pico-8 play session: mixed d-pad (fixed 12-tick cycle), after a click and taps of 🅾, ❎, 🅾+❎, 🅾 in the second before t = 0

[t = 1 s] mixed d-pad (1.2s cycle ×~1): → ← ↑ ↓ + 🅾/❎ taps, ~1s
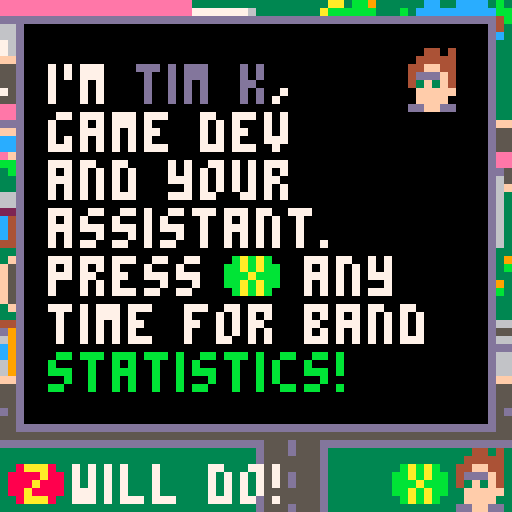
[t = 2 s] mixed d-pad (1.2s cycle ×~1): → ← ↑ ↓ + 🅾/❎ taps, ~2s
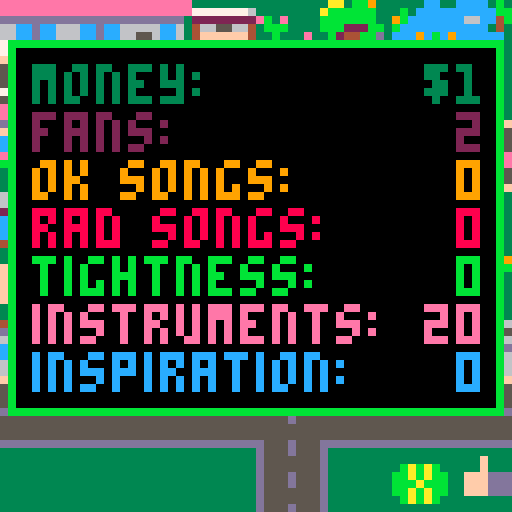
[t = 6 s] mixed d-pad (1.2s cycle ×~5): → ← ↑ ↓ + 🅾/❎ taps, ~6s
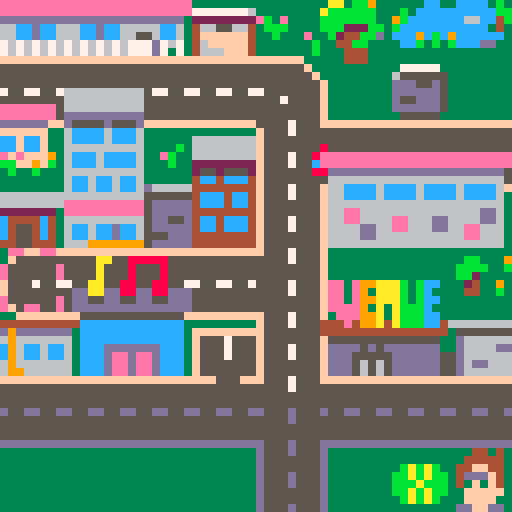
[t = 8 s] mixed d-pad (1.2s cycle ×~6): → ← ↑ ↓ + 🅾/❎ taps, ~8s
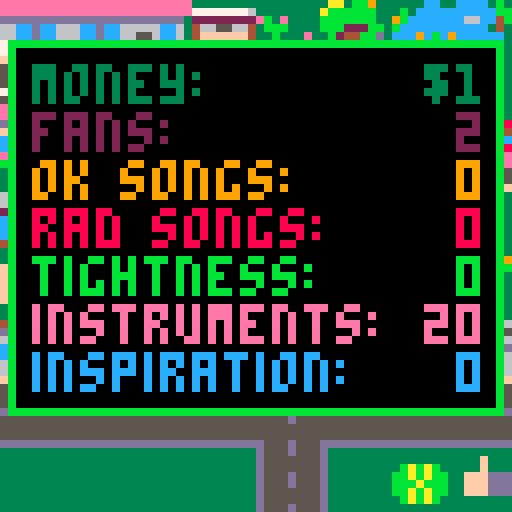

pico-8 cartridge
version 16
__lua__
--signed by '89
--made with ♥ by tim knauf
a={loaded={},_c={}}
a._c["utils"]=function()
function b(c)
local d, e = flr(c), ceil(c)
if (c-d<e-c) return d
return e
end
function f(g, c, h, i)
j = (#g * 4) - 1
print(g, c - j, h, i)
end
function k(g,l,m)
local n, o, p, q, c, h = 1, 1, 6, 0, 0, 0
local function r()
local s, t = {}, ""
local u, v
s.done = false
s.feed = function(w)
if w == ">" then
v = v or tonum(t)
u(v)
s.done = true
elseif w == "#" then
v = l[n]
n += 1
elseif w == "n" then
u = function()
h += p
c = q
end
elseif w == "x" then
u = function(v) c,q = v,v end
elseif w == "y" then
u = function(v) h = v end
elseif w == "h" then
u = function(v) p = v end
elseif w == "c" then
u = function(v) color(v) end
elseif w == "s" then
u = function(v) spr(v,c,h) end
elseif tonum(w) then
t = t..w
end
end
return s
end
local x, y
y = function(w)
if x then
x.feed(w)
if (x.done) x = nil
elseif w == "@" then
local z = m[o]
o += 1
for ba=1,#z do
local bb = sub(z, ba, ba)
y(bb)
end
elseif w == "<" then
x = r()
elseif w == " " then
c += 3
elseif w == "i" then
line(c, h, c, h+4)
c += 2
elseif w == "-" then
line(c, h+2, c+1, h+2)
c += 3
elseif w == ":" or w == "." or w == "!" then
print(w, c - 1, h)
c += 2
elseif w == "(" or w == "," then
print(w, c, h)
c += 3
elseif w == ")" then
print(w, c-1, h)
c += 2
elseif w == "'" then
line(c, h, c, h+1)
c += 2
else
print(w, c, h)
c += 4
end
end
for ba=1,#g do
local bb = sub(g, ba, ba)
y(bb)
end
end
function bc(d,e)
local bd = e - d
return rnd(bd) + d
end
function be(h,bf)
rect(2,h,61,bf+h,8)
rectfill(3,h+1,60,bf+h-1,0)
end
function bg(bh, bi)
rect(2,2,61,53,bh)
rectfill(3,3,60,52,bi)
end
function bj(bk)
return ""..b(bk*100)
end
function bl(bm, c, h, bn)
spr(bm + (bn and 1 or 0), c, h)
end
end
a._c["economy"]=function()
--constants as well as formulas for gameplay tuning
--(many of these now moved to constants file to get token count down)
bo = {
new_guitar = 200,
record = 20,
metronome = 50,
new_drum = 100,
flyer = 5
}
bp = {
new_guitar = 0.5,
new_drum = 0.3
}
function bq(br)
return br * 2
end
function bs(bt)
return ceil(bt * 0.75)
end
function bu(bv)
return -bv * 0.3
end
function bw(bx, by)
local bz = 10
local ca = 1 / bz
bx = min(bx, bz)
by = min(by, bz)
local cb = bx * ca
local cc = -cb * (cb-2)
local ce = by * ca
local cf = -ce * (ce-2)
local cg = (cc * 0.3) + (cf * 0.7)
return min(1, cg)
end
function ch(ci, cj)
return sqrt(ci * cj)
end
function ck(cl,cm)
return cl * (5 + flr(cm * 0.1))
end
function cn(cm)
return flr(cm * 0.1)
end
function co()
return 7 + flr(rnd(5))
end
function cp(bv, cq)
return sqrt(bv * cq)
end
function cr(cs, ct)
local cu = bc(5,10)
return min(cs, flr(cu + (cs * ct)))
end
function cv(cw, cx)
if (cw <= 0.05) return 0.05
local e = min(cw, 1.0)
local d = 0.05
if (cx == 0) d = min(e,0.3)
return bc(d, e)
end
end
a._c["music_player"]=function()
return function()
local cy, cz, da = 0, 0, 16
local function db(dc)
if cy == dc then
return
elseif dc == 0 then
reload(0x3100,0x3100,0x1200)
else
memcpy(0x3100,0x4300,0x0d00)
end
cy = dc
end
local function dd(de, df)
df = df or 0
if (type(de) == "number") de = {index=de}
de.cy = de.cy or df
de.da = de.da or 16
db(de.cy)
da = de.da
cz = 0
music(de.index)
end
return {
writing = function(dg)
dd(dg.writing, 1)
end,
practising = function(dg)
dd(dg.practising)
end,
gigging = function(dg)
dd(dg.gigging)
end,
listening = function(dg)
dd(dg)
end,
victory = function()
dd(34)
end,
success = function()
dd(35)
end,
update = function()
cz += 1
end,
beat = function()
return flr(cz / da)
end,
}
end
end
a._c["app"]=function()
return function()
local dh = {
[0] = di"title",
[2] = di"won",
[1] = di"game",
}
local dj
local dk = {
cy = 99,
update = function()
dj.update()
end,
draw = function()
dj.draw()
end,
}
dk.init = function()
memcpy(0x4300,0x3000,0x0100)
memcpy(0x4400,0x2400,0x0c00)
poke(0x5f2c,3)
cls()
dk.db(0)
end
dk.db = function(dc)
dj = dh[dc](dk)
dk.cy = dc
dj.init()
end
return dk
end
end
a._c["title"]=function()
return function(dl)
local cy, cz
local function db(dc)
if (dc == 0) cz = 80
cy = dc
end
local function dm(s, dn, w)
s -= 1
return w * (s * s * (2.70158 * s + 1.70158) + 1) + dn
end
local function dp(s, dn, w)
if s < 0.3636363636363636 then
return w * (7.5625 * s * s) + dn
elseif s < 0.727272727272727 then
s = s - 0.5454545454545454
return w * (7.5625 * s * s + 0.75) + dn
elseif s < 0.909090909090909 then
s = s - 0.818181818181818
return w * (7.5625 * s * s + 0.9375) + dn
else
s = s - 0.954545454545454
return w * (7.5625 * s * s + 0.984375) + dn
end
end
local function dq()
bl(14,13,2,cz % 240 < 60)
bl(10,56,23,cz % 220 > 176)
k"<x56><y31><s26><c8><x1><y5>get<x22>signed <c5>by<x30><y15>(and save<n><x30><c12>johnny<n><x28>gherkin<n><x38><c5>from<n><x36><c4>military<n><x37>school)<x9><y58><c7>begin<x38>credits<x30><y55><s8>"
spr(4,2,13,3,2)
pset(55,25,12)
local dr = 40
local ds = (cz % 400) / 40
if ds < 1.0 then
dr = dm(ds,40,-12)
elseif ds < 2.0 then
ds -= 1.0
dr = dp(ds,28,12)
end
spr(47,1,dr,1,2)
end
local function dt()
k"<x1><y0><c8>signed by '89<n> <c14>made with <c8>\135<n>  <c6>by <c11>tim knauf<n><y21><c8>thanks testers!<n> <c14>sharon knauf<n>  <c12>peter curry<n>   <c14>craig warne<n>    <c12>jay + zoe<n>     <c14>annie kyles<n><c5><y58>ver 1.1<x40><y55><s8><x48><y58><c7>back"
end
local function du()
bl(10,55,1,cz % 220 > 176)
pset(54,3,12)
k"<x55><y9><s26><<x1><y1><c12>johnny<n>gherkin's <c7>dad<n>will send him<n>to <c4>military<n>school <c7>if he<n>doesn't shape up.<n><c6>he's not cut out<n>for the tough<n>military life.<x9><y58><c7>oh dear"
end
local function dv()
k"<x55><y1><s208><x1><c7>rumour has<n>it that a<n><c2>'fony' music<n>label rep<n><c7>will be in<n>town during 1988,<n><c10>checking out<n>any band <c7>with<n>over <c2>200 fans.<x9><y58><c7>tell me more"
end
local function dw()
bl(14,55,1,cz % 240 < 60)
k"<x1><y1><c8>petra<c7> is<n>getting her<n>school band<n>back together.<n><c12>johnny:<c7> bass.<n><c3>vin:<c7> skins.<n><c14>jen<c7> on vox.<n><c8>petra<c7> on axe.<n><c6>we can save him...<x9><y58><c7>...together!"
local dx = cz / 16
palt(7,true)
spr(16+(dx%2),55,35)
palt()
spr(1+(dx%2),48,40)
spr(32+(dx%2),41,33)
spr(48+(dx%4),49,26)
end
return {
init = function()
db(0)
end,
update = function()
cz += 1
if cy == 0 then
if btnp(4) then
db(2)
elseif btnp(5) then
db(1)
end
elseif cy == 1 then
if (btnp(5)) db(0)
elseif cy == 2 then
if (btnp(4)) db(3)
elseif cy == 3 then
if (btnp(4)) db(4)
elseif cy == 4 then
if (btnp(4)) dl.db(1)
end
end,
draw = function()
cls()
if (cy == 0) dq()
if (cy == 1) dt()
if (cy == 2) du()
if (cy == 3) dv()
if (cy == 4) dw()
if (cy ~= 1) spr(7,1,55)
end,
}
end
end
a._c["won"]=function()
return function(dl)
return {
init = function()
cls()
spr(204,33,23,4,4)
rectfill(1,46,25,52,12)
k"<h7><x1><y1><c14>congratulations!<n><y9><c7>johnny's avoided<n>the military.<n>bring on<n>the<n>future:<x6><y47><c14>1989<x9><y58><c7>radical!<x1><y55><s7>"
dy.victory()
end,
update = function()
if (btnp(4)) dl.db(0)
end,
draw = function() end,
}
end
end
a._c["game"]=function()
return function(dl)
local dz = di"inventory"
local ea = di"progress"
local eb = di"ui"
local ec = di"avatar"
local ed = di"locations/map"
local ee = di"locations/garage"
local ef = di"locations/bedroom"
local eg = di"locations/shop"
local eh = di"locations/venue"
local ei = di"timed_action"
local ej = di"action_box"
local ek = di"flyer_slot"
local el = {
gig_summary = di"summaries/gig",
rested_summary = di"summaries/rested",
song_summary = di"summaries/song",
practise_summary = di"summaries/practise",
bought_flyer_summary = di"summaries/bought_flyer",
bought_record_summary = di"summaries/bought_record",
bought_metronome_summary = di"summaries/bought_metronome",
bought_guitar_summary = di"summaries/bought_guitar",
bought_drum_summary = di"summaries/bought_drum",
listen_summary = di"summaries/listen",
tim_k_dialogue = di"dialogues/tim_k",
label_rep_dialogue = di"dialogues/label_rep",
johnny_dialogue = di"dialogues/johnny",
jen_dialogue = di"dialogues/jen",
vin_dialogue = di"dialogues/vin",
crowd_module = di"crowd",
}
local em = {
[0] = ed,
[1] = ee,
[2] = eh,
[4] = ef,
[5] = eg
}
el.flyer_slots = {
ek(el,51,10,1001),
ek(el,20,26,1002),
ek(el,59,43,1003),
}
local en, eo
local function ep(c,h,eq,er)
local es, et, eu, ev = eq - 4, er - 4, eq + 5, er + 5
return c >= es and c <=eu and h >= et and h <= ev
end
el.change_location = function(ew)
el.last_location = en
el.action_boxes = {}
if ew == 0 then
el.avatar.change_style(0)
else
el.avatar.change_style(1)
end
eo = em[ew](el)
en = ew
palt()
cls()
eo.init()
end
el.count_filled_flyer_slots = function()
local cl = 0
for ex in all(el.flyer_slots) do
if (ex.filled()) cl += 1
end
return cl
end
el.reset_flyers = function()
for ex in all(el.flyer_slots) do
ex.clear()
end
end
el.init = function()
el.inventory = dz(el)
el.ds = ea(el)
el.ui = eb(dl,el)
el.ui.init()
el.avatar = ec(el)
el.avatar.init()
el.change_location(0)
el.show_dialogue(el.tim_k_dialogue)
end
el.update = function()
el.inventory.update()
eo.update()
if el.timed_action then
el.timed_action.update()
if (el.timed_action.finished) el.timed_action = nil
else
el.highlighted_box = nil
for ey,ez in pairs(el.action_boxes) do
ez.highlight = ez.inside(el.avatar.c,el.avatar.h)
if (ez.highlight) el.highlighted_box = ez
end
end
el.ui.update()
end
el.draw = function()
eo.draw_under()
el.ui.draw_under()
eo.draw_over()
el.ui.draw_over()
end
el.register_action = function(c,h,fa,fb,fc,fd)
el.action_boxes[fa] = ej(c,h,fa,fb,fc,fd)
end
el.unregister_action = function(fa)
if (highlighted_box == el.action_boxes[fa]) highlighted_box = nil
el.action_boxes[fa] = nil
end
el.start_timed_action = function(fc,fe,ff,fg)
el.timed_action = ei(fc,fe,ff,fg)
end
el.show_summary = function(fh, fi, fj)
el.ui.show_summary_panel(fh(el, fi, fj))
end
el.show_dialogue = function(fh, fj)
el.ui.show_dialogue(fh(el, fj))
end
return el
end
end
a._c["inventory"]=function()
return function(fk)
local fl = di"fanbase"
local fm = di"collections/random_bag"
local fn = di"songs"
local ba = {}
ba.bv = {
bk = 0,
modify = function(fo) ba.bv.bk = min(ba.bv.bk + fo, 1.0) end,
g = function() return bj(ba.bv.bk) end,
}
ba.money = {
bk = 1,
modify = function(fo) ba.money.bk = max(ba.money.bk + fo, 0.0) end,
g = function() return "$"..flr(ba.money.bk) end,
}
ba.listening_songs = fm{fn.hyper, fn.tipsy_groove, fn.wistful}
local bx = fm{fn.originalle, fn.hopeful, fn.twin_guitars, fn.tremolo_bounce}
local by = fm{fn.chirpy, fn.danger, fn.epic}
ba.fn = {
value_ok = 0,
value_rad = 0,
songbook = fm(),
setlist = fm(),
write_ok = function()
local dg = bx.pop()
ba.fn.songbook.add_on_top_if_not_present(dg)
ba.fn.setlist.add_on_top_if_not_present(dg)
return dg
end,
increment_ok = function() ba.fn.value_ok += 1 end,
write_rad = function()
local dg = by.pop()
ba.fn.songbook.add_on_top_if_not_present(dg)
ba.fn.setlist.add_on_top_if_not_present(dg)
return dg
end,
increment_rad = function() ba.fn.value_rad += 1 end,
string_ok = function() return ""..ba.fn.value_ok end,
string_rad = function() return ""..ba.fn.value_rad end,
quality = function() return bw(ba.fn.value_ok, ba.fn.value_rad) end
}
ba.carried_flyers = 0
ba.equipment = {
new_guitar = false,
new_drum = false,
metronome = false,
record = false
}
ba.instruments = {
quality = function()
local fp = 0.2
if (ba.equipment.new_guitar) fp += bp.new_guitar
if (ba.equipment.new_drum) fp += bp.new_drum
return fp
end,
g = function() return bj(ba.instruments.quality()) end
}
ba.cm = {
fanbase = fl(fk),
g = function() return ""..ba.cm.fanbase.total_fans() end,
}
ba.cw = {
bk = 0,
modify = function(fo) ba.cw.bk = max(min(ba.cw.bk+fo,1.0),0.0) end,
g = function() return bj(ba.cw.bk) end
}
ba.cq = {
bk = function()
return ch(ba.fn.quality(), ba.instruments.quality())
end,
}
ba.update = function()
ba.cm.fanbase.update()
end
return ba
end
end
a._c["fanbase"]=function()
return function(fk)
local fq, fr, fs = 0, 2, false
local ft, fu
local fv = 0
local function total_fans()
return fr
end
local function fw()
if fq > 0 then
fq -= 1
fr += 1
end
end
return {
begin_gig = function()
fq += co()
fq += ck(fk.count_filled_flyer_slots(),total_fans())
fq += cn(total_fans())
local fx = total_fans() + fq
local ct = cp(fk.inventory.bv.bk, fk.inventory.cq.bk())
local fy = cr(fq, ct)
ft = total_fans() + fy
fu = 992 / fy
fv = fu
fs = true
local fz = bs(fx)
local ga = fz > 0 and not fk.ds.location_unlocks.shop
return {
ct = ct,
fy = fy,
bt = fx,
fz = fz,
ga = ga
}
end,
end_gig = function()
fr = ft
fq = 0
fs = false
end,
update = function()
if fs then
fv -= 1
if fv <= 0 then
fw()
fv = fu
end
end
end,
total_fans = total_fans,
}
end
end
a._c["collections/random_bag"]=function()
return function(gb)
local gc = {}
local gd = nil
gb = gb or {}
local function ge()
for ba=1,#gb do
local gf = flr(rnd(ba)) + 1
if (gf ~= ba) gc[ba] = gc[gf]
gc[gf] = gb[ba]
end
if (#gc > 1 and gc[#gc] == gd) gc[1],gc[#gc] = gc[#gc],gc[1]
end
return {
add_on_top_if_not_present = function(gg)
for ba=1,#gb do
if (gb[ba] == gg) return
end
gb[#gb+1] = gg
gc[#gc+1] = gg
end,
pop = function()
if (#gc == 0) ge()
local gg = gc[#gc]
gc[#gc] = nil
if (#gc == 0) gd = gg
return gg
end,
}
end
end
a._c["songs"]=function()
return {
hyper = {
index=10,cy=0,da=22
},
tipsy_groove = {
index=12,cy=1
},
wistful = {
index=14,cy=1
},
originalle = {
writing = 6,
practising = 5,
gigging = 1
},
hopeful = {
writing = 2,
practising = 0,
gigging = 9
},
twin_guitars = {
writing = 5,
practising = 7,
gigging = 16
},
tremolo_bounce = {
writing = 0,
practising = 28,
gigging = 26
},
chirpy = {
writing = 4,
practising = 29,
gigging = 12
},
danger = {
writing = {index=8,da=20},
practising = 31,
gigging = 20
},
epic = {
writing = 10,
practising = 33,
gigging = 24
},
}
end
a._c["progress"]=function()
return function(fk)
return {
location_unlocks = {
bedroom = true,
garage = false,
_map = true,
shop = false,
venue = false,
},
talked_to_johnny = false,
talked_to_jen = false,
talked_to_vin = false,
performed_gig = false,
bought_first_flyer = false,
listened_to_record = false,
played_rad_song = false,
played_new_drum = false,
label_rep_will_attend = false,
label_rep_has_attended = false,
}
end
end
a._c["ui"]=function()
return function(dl,fk)
local gh = di"collections/stack"
local gi = gh()
local cz = 0
local gj, gk
local function gl()
return gi.peek()
end
local function gm(gn)
if (gn.highlight) pal(14,8)
local go = flr((cz/12)%4)
spr(37+go%2,gn.c-4,gn.h-4,1,1,go == 2, go == 3)
pal()
end
local function gp()
if gl() == 3 then
spr(7,1,55)
k("<x9><y58><c7>@", nil, {gj.button_text})
elseif gl() == 2 then
spr(7,1,55)
k("<x9><y58><c7>@", nil, {gk.button_text})
end
spr(8,49,55)
local gq
if gl() == 1 then
gq = 123
else
gq = 124
local gn = fk.highlighted_box
if gl() == 0 and gn ~= nil and fk.timed_action == nil then
spr(7,1,55)
k("<x1><y46><c6>@<x9><y58><c7>@", nil, {gn.fc,gn.fb})
end
end
palt(0,false)
palt(10,true)
spr(gq,56,56)
palt()
end
local function gr(h,de)
for ba=1,#de,2 do
f(de[ba](),60,h,de[ba+1])
h += 6
end
end
local function gs()
local ba = fk.inventory
rect(1,5,62,51,11)
rectfill(2,6,61,50,0)
k"<x4><y8><c3>money:<n><c2>fans:<n><c9>ok songs:<n><c8>rad songs:<n><c11>tightness:<n><c14>instruments:<n><c12>inspiration:"
gr(8, {
ba.money.g,3,
ba.cm.g,2,
ba.fn.string_ok,9,
ba.fn.string_rad,8,
ba.bv.g,11,
ba.instruments.g,14,
ba.cw.g,12})
end
local function gt(gu)
if (gu) k("<x2><y52><c7>@", nil, {fk.timed_action.fc})
rect(2,58,45,62,8)
local j = 41 * fk.timed_action.ratio()
rectfill(3,59,4+j,61,8)
end
return {
show_dialogue = function(gv)
gi.push(2)
gk = gv
end,
show_summary_panel = function(gv)
if gl() == 1 then
gi.push_under(3)
else
gi.push(3)
end
gj = gv
end,
init = function()
gi.push(0)
end,
update = function()
cz += 1
if btnp(5) then
if gl() == 1 then
gi.pop()
else
gi.push(1)
end
elseif btnp(4) then
if gl() == 0 and fk.timed_action then
elseif gl() == 0 and fk.highlighted_box and fk.highlighted_box.fd then
fk.highlighted_box.fd()
elseif gl() == 2 then
gi.pop()
local fj = gk.fj
gk = nil
if (fj) fj()
elseif gl() == 3 then
gi.pop()
local fj = gj.fj
gj = nil
if (fj) fj()
end
end
end,
draw_under = function()
if gl() == 0 and not fk.timed_action then
for ey,ez in pairs(fk.action_boxes) do
gm(ez)
end
end
end,
draw_over = function()
gp()
if gl() == 0 then
if (fk.timed_action) gt(true)
elseif gl() == 1 then
if (fk.timed_action) gt(false)
gs()
elseif gl() == 2 then
gk.draw()
elseif gl() == 3 then
gj.draw()
end
end,
filtered_btn = function(index)
if (gl() == 0) return btn(index)
return false
end,
}
end
end
a._c["collections/stack"]=function()
return function()
local gw = {}
return {
push = function(gg)
gw[#gw+1] = gg
end,
push_under = function(gg)
local gx = gw[#gw]
gw[#gw] = gg
gw[#gw+1] = gx
end,
pop = function()
local gg = gw[#gw]
gw[#gw] = nil
return gg
end,
peek = function()
return gw[#gw]
end,
}
end
end
a._c["avatar"]=function()
return function(fk)
local gy, gz, ha, hb, hc, hd
local he, hf = {1,2,3,4}, {0,1,0,2}
local dk = {
change_style = function(hg)
if hg == 0 then
gy = 133
hd = hf
else
gy = 128
hd = he
end
hc = hg
end,
}
local function db(cy)
gz = gy + (dk.direction * 16)
ha, hb = 0, 0
dk.cy = cy
end
local function hh(direction)
gz = gy + (direction * 16)
ha, hb = 0, 0
dk.direction = direction
end
dk.set_starting_position = function(c,h,direction)
dk.c, dk.h = c, h
db(0)
hh(direction)
end
dk.init = function()
dk.change_style(0)
dk.c, dk.h, dk.direction = 32, 32, 1
db(0, 1)
end
dk.update = function()
local hi, hj, hk = 0, 0, dk.direction
local hl = fk.ui.filtered_btn
if (hl(0)) hi, hk = 0xffff, 0
if (hl(1)) hi, hk = 1, 1
if (hl(2)) hj, hk = 0xffff, 2
if (hl(3)) hj, hk = 1, 3
if hi == 0 and hj == 0 then
if (dk.cy ~= 0) db(0)
else
if (dk.cy ~= 1) db(1)
end
if hk ~= dk.direction then
hh(hk)
elseif hi ~= 0 or hj ~= 0 then
ha = (ha + 0.125) % #hd
hb = hd[flr(ha)+1]
end
local hm = dk.c + (hi * 0.5)
local hn = dk.h + (hj * 0.5)
if (hm < 1 or hm > 63) hm = dk.c
if (hn < 2 or hn > 63) hn = dk.h
clip()
if pget(hm+64,hn) ~= 0 then
dk.c = hm
dk.h = hn
elseif pget(dk.c+64,hn) ~= 0 then
dk.h = hn
elseif pget(hm+64,dk.h) ~= 0 then
dk.c = hm
end
clip(0,0,64,64)
end
dk.draw = function()
spr(gz+hb,dk.c-4,dk.h-7)
end
return dk
end
end
a._c["locations/map"]=function()
return function(fk)
return {
init = function()
map(56,0,64,0,8,8)
clip(0,0,64,64)
local ho = fk.ds.location_unlocks
local hp = fk.avatar.set_starting_position
local hq = fk.register_action
local hr = fk.change_location
if fk.last_location == 2 then
hp(39,50,0)
elseif fk.last_location == 1 then
hp(35,12,1)
elseif fk.last_location == 4 then
hp(11,35,1)
elseif fk.last_location == 5 then
hp(23,53,1)
else
hp(34,36,3)
end
if ho.garage then
hq(28,11,1,"enter","<n><c10>jen's <c6>garage", function()
hr(1)
end)
end
if ho.venue then
hq(47,51,2,"enter","<n><c14>gus's <c6>venue", function()
hr(2)
end)
end
if ho.bedroom then
hq(4,35,4,"enter","<n><c8>petra's <c6>house", function()
hr(4)
end)
end
if ho.shop then
hq(17,51,5,"enter","<n><c10>music <c6>store", function()
hr(5)
end)
end
for ex in all(fk.flyer_slots) do
ex.register_action()
end
end,
update = function()
fk.avatar.update()
end,
draw_under = function()
palt(0,false)
map(16,0,0,0,8,8)
palt()
for ex in all(fk.flyer_slots) do
ex.draw()
end
end,
draw_over = function()
fk.avatar.draw()
map(96,0,0,0,8,8)
end,
}
end
end
a._c["locations/garage"]=function()
return function(fk)
local hs = fk.inventory
local ht = fk.ds
local hu = {0,1,2,1}
local cy
local cz = 1
local function hv()
fk.register_action(36,38,13,"chat","<n><c14>jen", function()
fk.show_dialogue(fk.jen_dialogue, function()
ht.talked_to_jen = true
fk.unregister_action(13)
end)
end)
end
local function hw()
fk.register_action(42,34,14,"chat","<n><c3>vin", function()
fk.show_dialogue(fk.vin_dialogue, function()
ht.talked_to_vin = true
fk.unregister_action(14)
end)
end)
end
return {
init = function()
map(40,0,64,0,8,8)
clip(0,0,64,64)
cy = 1
fk.avatar.set_starting_position(53,44,0)
fk.register_action(20,35,11,"practise","<n><c8>petra's <c6>spot", function()
local hx = hs.bv.bk
local hy = 0.2
if (hs.equipment.metronome) hy = bq(hy)
local hz = min(1.0,hx + hy)
local ia = hz - hx
fk.start_timed_action("practising",480, function()
hs.bv.modify(hy/480)
end, function()
hs.bv.bk = hz
local fi = {tightness_increase=ia,ga=false}
if not ht.location_unlocks.venue then
ht.location_unlocks.venue = true
fi.ga = true
end
if hs.fn.value_rad > 0 and not ht.played_rad_song then
ht.played_rad_song = true
if (not ht.talked_to_jen) hv()
end
if hs.equipment.new_drum and not ht.played_new_drum then
ht.played_new_drum = true
if (not ht.talked_to_vin) hw()
end
cy = 1
fk.show_summary(fk.practise_summary, fi)
end)
dy.practising(hs.fn.songbook.pop())
cy = 2
end)
fk.register_action(60,44,10,"exit","", function()
fk.change_location(0)
end)
if (ht.played_rad_song and not ht.talked_to_jen) hv()
if (ht.played_new_drum and not ht.talked_to_vin) hw()
if ht.performed_gig and not ht.talked_to_johnny then
fk.register_action(48,37,12,"chat","<n><c12>johnny", function()
fk.show_dialogue(fk.johnny_dialogue, function()
ht.talked_to_johnny = true
fk.unregister_action(12)
end)
end)
end
end,
update = function()
cz += 1
if (cy == 1) fk.avatar.update()
end,
draw_under = function()
palt(0,false)
map(0,0,0,0,8,8)
palt(15,true)
map(80,0,0,0,8,8)
palt()
end,
draw_over = function()
if cy == 1 then
if (hs.equipment.metronome) spr(187,14,15)
palt(7,true)
palt(0,false)
spr(23,31,28)
palt()
local ib = 9
if (hs.equipment.new_guitar) ib = 3
spr(ib,10,27)
if (hs.equipment.new_drum) pal(13,9)
spr(54,27,16)
pal()
bl(34,44,29,cz % 440 > 396)
bl(52,39,25,cz % 480 < 60)
bl(18,34,31,cz % 472 > 160 and cz % 472 < 235)
fk.avatar.draw()
else
local beat = dy.beat()
if (hs.equipment.metronome) spr(186+hu[(beat%4)+1],14,15)
palt(7,true)
palt(0,false)
spr(16+(beat%2),31,28)
palt()
if hs.equipment.new_guitar then
pal(11,8)
pal(13,10)
end
spr(1+(beat%2),19,26)
pal()
spr(32+(beat%2),37,20)
if (hs.equipment.new_drum) pal(13,9)
spr(48+(beat%4),27,16)
pal()
end
end,
}
end
end
a._c["locations/bedroom"]=function()
return function(fk)
local cy
return {
init = function()
map(64,0,80,16,4,4)
clip(0,0,64,64)
local hs = fk.inventory
local ht = fk.ds
local hq = fk.register_action
cy = 1
fk.avatar.set_starting_position(37,42,2)
hq(37,48,40,"exit", "", function()
fk.change_location(0)
end)
hq(26,33,41,"write song", "<n><c9>acoustic guitar", function()
local ic = min(hs.cw.bk, cv(hs.cw.bk, hs.fn.value_rad))
local id = max(0, hs.cw.bk - ic)
local fi = {cc=false,cf=false,ga=false,ic=ic}
local dg
if ic >= 0.3 then
fi.cf = true
dg = hs.fn.write_rad()
else
fi.cc = true
dg = hs.fn.write_ok()
end
if (not ht.location_unlocks.garage) fi.ga = true
fk.start_timed_action("writing song",480, function()
hs.cw.modify(-ic/480)
end, function()
hs.cw.bk = id
if (fi.cf) hs.fn.increment_rad()
if (fi.cc) hs.fn.increment_ok()
if (fi.ga) ht.location_unlocks.garage = true
cy = 1
fk.show_summary(fk.song_summary, fi)
end)
dy.writing(dg)
cy = 2
end)
if hs.equipment.record then
hq(43,31,42,"listen","<n>new <c10>record", function()
local hy = 0.5
local cg = min(1.0, hy + hs.cw.bk)
local fi = {
first_time = not ht.listened_to_record,
muse_increase = cg - hs.cw.bk
}
fk.start_timed_action("getting inspired",480, function()
hs.cw.modify(hy/480)
end, function()
hs.cw.bk = cg
ht.listened_to_record = true
cy = 1
fk.show_summary(fk.listen_summary, fi)
end)
dy.listening(hs.listening_songs.pop())
cy = 3
end)
end
end,
update = function()
if (cy == 1) fk.avatar.update()
end,
draw_under = function()
rectfill(0,0,63,63,0)
palt(0,false)
map(24,0,16,16,4,4)
palt()
end,
draw_over = function()
if (cy != 2) spr(203,24,24)
if cy == 1 then
fk.avatar.draw()
elseif cy == 2 then
spr(140+(dy.beat()%4),26,26)
elseif cy == 3 then
local ie = 139
if (dy.beat() % 2 == 0) ie = 180
spr(ie,39,24)
end
end,
}
end
end
a._c["locations/shop"]=function()
return function(fk)
local hs = fk.inventory
local ig, ih = hs.equipment, hs.money
local function ii(c,h,fa,ij,fc,ik)
if not ig[fa] then
local il = bo[fa]
local fb, fd
if ih.bk >= il then
fb = "buy $"..il
fd = function()
ih.modify(-il)
ig[fa] = true
fk.unregister_action(ij)
dy.success()
fk.show_summary(ik)
end
else
fb = "need $"..il
end
fk.register_action(c,h,ij,fb,fc,fd)
end
end
local function im()
fk.unregister_action(55)
local fb,fc,fd
if hs.carried_flyers > 0 then
if hs.carried_flyers == 1 then
fc = "<n>have <c15>1 flyer"
else
fc = "<n>have <c15>"..hs.carried_flyers.." flyers"
end
fb = "another $"..bo.flyer
else
fc = "advertise next<n>gig with <c15>flyers!"
fb = "print $"..bo.flyer
end
if hs.carried_flyers >= 3 then
fb = "that'll do"
fd = nil
elseif ih.bk >= bo.flyer then
fd = function()
ih.modify(-bo.flyer)
hs.carried_flyers += 1
im()
if not fk.ds.bought_first_flyer then
fk.show_summary(fk.bought_flyer_summary)
fk.ds.bought_first_flyer = true
end
end
else
fb = "need $"..bo.flyer
fd = nil
end
fk.register_action(12,42,55,fb,fc,fd)
end
return {
init = function()
map(72,0,64,0,8,8)
clip(0,0,64,64)
fk.avatar.set_starting_position(33,54,2)
ii(12,28,"new_guitar",51,"<c8>pink <c10>'fibson'<n><c6>2nd-hand guitar!",fk.bought_guitar_summary)
ii(28,29,"metronome",52,"<y40><c2>'cox' metronome:<n><c11>double tightness<n><c6>each practise!",fk.bought_metronome_summary)
ii(44,29,"new_drum",53,"<c9>sunburst 'budwig'<n><c6>snare drum!",fk.bought_drum_summary)
ii(60,29,"record",54,"<c10>new l.p.: <c6>listen<n>to <c12>get inspired!",fk.bought_record_summary)
im()
fk.register_action(35,60,50,"exit","", function()
fk.change_location(0)
end)
end,
update = function()
fk.avatar.update()
end,
draw_under = function()
palt(0,false)
map(32,0,0,0,8,8)
if (ig.metronome) spr(80,24,16)
if (ig.new_drum) spr(80,40,16)
if (ig.record) spr(80,55,16)
palt()
if (not ig.new_guitar) spr(229,8,10,1,2)
end,
draw_over = function()
fk.avatar.draw()
end,
}
end
end
a._c["locations/venue"]=function()
return function(fk)
local ht, hs = fk.ds, fk.inventory
local cy, io
local cz = 0
local function ip()
cls()
map(ht.label_rep_has_attended and 112 or 48,0,64,0,8,8)
clip(0,0,64,64)
end
return {
init = function()
ip()
local hq, iq, hp = fk.register_action, fk.unregister_action, fk.avatar.set_starting_position
cy = 1
hp(28,54,2)
hq(11,44,22,"play show","<n>owner <c14>gus", function()
if (ht.label_rep_will_attend) ht.label_rep_has_attended = true
local fi = hs.cm.fanbase.begin_gig()
io = fk.crowd_module(fk)
local ir = hs.money.bk + fi.fz
local cz = 0
fk.start_timed_action("playing show",992, function()
hs.money.modify(fi.fz/992)
cz += 1
if (cz > 256) fk.timed_action.fc = ""
end, function()
hs.cm.fanbase.end_gig()
fk.reset_flyers()
hs.money.bk = ir
local is = bu(hs.bv.bk)
if (not ht.location_unlocks.shop) ht.location_unlocks.shop = fi.ga
if (not ht.label_rep_will_attend) ht.label_rep_will_attend = hs.cm.fanbase.total_fans() >= 200
cy = 1
io = nil
local fj
if ht.label_rep_has_attended then
ip()
hp(11,54,1)
iq(22)
iq(20)
iq(23)
hq(28,48,12,"chat","<n><c12>johnny", function()
fk.show_dialogue(fk.johnny_dialogue)
end)
hq(53,52,21,"negotiate","<n><c2>label rep", function()
local fj = function()
dl.db(2)
end
fk.show_dialogue(fk.label_rep_dialogue, fj)
end)
else
fj = function()
hs.bv.modify(is)
fk.change_location(0)
fk.show_summary(fk.rested_summary,{is=is})
end
end
ht.performed_gig = true
if (hs.fn.value_rad > 0) ht.played_rad_song = true
if (hs.equipment.new_drum) ht.played_new_drum = true
fk.show_summary(fk.gig_summary, fi, fj)
end)
dy.gigging(hs.fn.setlist.pop())
io.init(fi)
cy = 2
end)
hq(28,60,20,"exit","", function()
fk.change_location(0)
end)
if ht.label_rep_will_attend and not ht.label_rep_has_attended then
hq(53,52,23,"chat","<n><c2>label rep", function()
fk.show_dialogue(fk.label_rep_dialogue,nil)
end)
end
end,
update = function()
cz += 1
if (cy == 1) fk.avatar.update()
if (cy == 2) io.update()
end,
draw_under = function()
palt(0,false)
palt(15,true)
for c=0,48,16 do
for h=0,48,16 do
map(8,6,c,h,2,2)
end
end
map(8,0,3,0,7,5)
if cy == 2 then
map(88,0,3,0,7,5)
else
spr(189,0,38)
end
palt()
if (cy == 2) io.draw()
end,
draw_over = function()
palt(0,false)
palt(7,true)
spr(66,10,0,1,2)
spr(66,52,0,1,2)
if (ht.label_rep_will_attend) spr(192,56,45)
palt()
if cy == 1 then
if ht.label_rep_has_attended then
bl(34,25,39,cz % 440 > 396)
bl(52,20,35,cz % 480 < 60)
bl(18,15,41,cz % 472 > 160 and cz % 472 < 235)
end
fk.avatar.draw()
else
local beat = dy.beat()
palt(7,true)
palt(0,false)
spr(16+(beat%2),31,23)
palt()
if hs.equipment.new_guitar then
pal(11,8)
pal(13,10)
end
spr(1+(beat%2),17,20)
pal()
spr(32+(beat%2),44,17)
if (hs.equipment.new_drum) pal(13,9)
spr(48+(beat%4),25,6)
pal()
end
end,
}
end
end
a._c["timed_action"]=function()
return function(fc, fe, ff, fg)
local it = 0
local dk = {
fc = fc,
finished = false,
ratio = function()
return min(it,fe) / fe
end,
}
dk.update = function()
if not dk.finished then
it += 1
if it >= fe then
dk.finished = true
if (fg) fg()
elseif (ff) then
ff()
end
end
end
return dk
end
end
a._c["action_box"]=function()
return function(c,h,fa,fb,fc,fd)
local dn = {
c = c,
h = h,
fa = fa,
fb = fb,
fc = fc,
fd = fd,
highlight = false,
}
dn.es = dn.c - 5
dn.et = dn.h - 5
dn.eu = dn.c + 5
dn.ev = dn.h + 5
dn.inside = function(iu, iv)
return iu>=dn.es and iu<=dn.eu and iv>=dn.et and iv<=dn.ev
end
return dn
end
end
a._c["flyer_slot"]=function()
return function(fk,c,h,ij)
local filled = false
return {
register_action = function()
local hs = fk.inventory
local iq = fk.unregister_action
if (filled or hs.carried_flyers == 0) return
fk.register_action(c+1,h+4,ij,"afix <c15>flyer","<n>nice empty wall",function()
filled = true
hs.carried_flyers -= 1
if hs.carried_flyers == 0 then
iq(1001)
iq(1002)
iq(1003)
else
iq(ij)
end
end)
end,
draw = function()
if (filled) spr(69,c,h)
end,
filled = function()
return filled
end,
clear = function()
filled = false
end,
}
end
end
a._c["summaries/gig"]=function()
return function(fk, fi, fj)
local function iw(quality)
if (quality <= 0.25) return "not bad!"
if (quality <= 0.5) return "good show!"
if (quality <= 0.75) return "great gig!"
return "fantastic!"
end
local ix = iw(fi.ct)
local iy = "1 attendee"
if (fi.bt != 1) iy = ""..fi.bt.." attendees"
local iz = "+1 fan"
if (fi.fy != 1) iz = "+"..fi.fy.." fans!"
local ja = "$"..fi.fz.." earned"
return {
draw = function()
local ht = fk.ds
local bf = 40
local h = 14
local jb = 0
if fi.ga or ht.label_rep_will_attend or ht.label_rep_has_attended then
bf = 52
h = 2
jb = 1
end
be(h,bf)
spr(14,50,h+4+jb)
if fi.ga then
k("<x7><y#><c2>@<n><c3>@<n><y#><c14>music shop<n><c7>now available!", {h+4, h+20}, {iz, ja})
map(16,4,7,h+32,4,2)
map(96,4,7,h+32,4,2)
elseif ht.label_rep_has_attended then
k("<x49><y#><s208><x7><y#><c2>@<n><c3>@<n><c10>@<n><y#><c7>the label<n>rep came.<n>she looks<n>impressed!", {h+27, h+4, h+25}, {iz, ja, iy})
elseif ht.label_rep_will_attend then
k("<x49><y#><s208><x7><y#><c2>@<n><c3>@<n><c10>@<n><y#><c2>@ fans!<n><c7>label rep<n>will attend<n>the next gig!", {h+27, h+4, h+25}, {iz, ja, iy, fk.inventory.cm.g()})
else
k("<x7><y#><c11>@<n><y#><c10>@<n><c2>@<n><c3>@", {h+6, h+18}, {ix, iy, iz, ja})
end
end,
button_text = "radical!",
fj = fj,
}
end
end
a._c["summaries/rested"]=function()
return function(fk, fi, fj)
local bv = fk.inventory.bv.g()
return {
draw = function()
be(13,42)
k("<x50><y17><s14><x7><c7>the band<n>had a well-<n>earned rest.<n><c11>tightness<n><c7>dropped a<n>little, to <c11>@<c7>.", {}, {bv})
end,
button_text = "sure",
fj = fj,
}
end
end
a._c["summaries/song"]=function()
return function(fk, fi, fj)
local ic = bj(fi.ic)
local jc = "an <c9>ok song<c7>!"
if (fi.cf) jc = "a <c8>rad song<c7>!"
return {
draw = function()
local bf, h, jd
if fi.ga then
bf = 52
h = 2
jd = h+20
elseif fi.ic > 0 then
bf = 30
h = 25
jd = h+16
else
bf = 18
h = 36
end
be(h,bf)
local je = "<x50><y#><s14><x7><y#><c7>you wrote<n>@<n>"
if fi.ga then
je = je.."<y#><c11>band practise<n><c7>now available!"
map(16,0,7,h+32,4,2)
map(96,0,7,h+32,4,2)
elseif fi.ic > 0 then
je = je.."<y#>(used <c12>@<n>inspiration<c7>)"
end
k(je, {h+5, h+4, jd}, {jc, ic})
end,
button_text = "cool!",
fj = fj,
}
end
end
a._c["summaries/practise"]=function()
return function(fk, fi, fj)
local hy = bj(fi.tightness_increase)
local cg = fk.inventory.bv.g()
return {
draw = function()
local bf = 24
if (fi.ga) bf = 52
local h = 31
if (fi.ga) h = 2
be(h,bf)
local je = "<x50><y#><s14><x7><y#><c7>band<n><c11>tightness<n>+@<c7>! (now <c11>@<c7>)"
if fi.ga then
je = je.."<n><y#><c2>gig available!"
map(20,4,7,h+32,5,2)
map(100,4,7,h+32,5,2)
end
k(je, {h+5, h+4, h+26}, {hy, cg})
end,
button_text = "nice!",
fj = fj,
}
end
end
a._c["summaries/bought_flyer"]=function()
return function(fk, fi, fj)
return {
draw = function()
be(9,45)
map(20,0,7,13,4,2)
spr(69,26,23)
k"<y13><x41><s55><x50><s10><y22><x42><s14><x50><s36><x7><y30><c7>get more<n><c10>attendees <c7>at<n>next gig:<n>put up <c15>flyers!"
end,
button_text = "easy!",
fj = fj,
}
end
end
a._c["summaries/bought_record"]=function()
return function(fk, fi, fj)
return {
draw = function()
be(2,52)
map(26,0,7,6,2,2)
k"<x50><y7><s14><x7><y23><c5>record player<n><c7>available!<n>get <c12>inspired<c7>,<n>maybe write a<n><c8>rad song<c7>!"
end,
button_text = "exciting!",
fj = fj,
}
end
end
a._c["summaries/bought_metronome"]=function()
return function(fk, fi, fj)
return {
draw = function()
be(2,52)
map(0,1,7,6,4,2)
sspr(48,24,5,8,34,14)
pset(51,8,10)
k"<x21><y13><s187><y6><x41><s55><x50><s10><y15><x42><s14><x50><s36><x7><y23><c2>metronome<n><c7>ready to go.<n>get <c11>double<n>tightness <c7>at<n>band practise!"
end,
button_text = "tight!",
fj = fj,
}
end
end
a._c["summaries/bought_guitar"]=function()
return function(fk, fi, fj)
local hy = bj(bp.new_guitar)
local cg = fk.inventory.instruments.g()
return {
draw = function()
be(2,52)
palt(0,false)
map(0,3,7,6,3,2)
palt(15,true)
map(80,3,7,6,3,2)
palt()
spr(3,17,9)
k("<x50><y7><s14><x7><y23><c8>fibson guitar<n><c7>is all yours!<n>quality of<n><c14>instruments<n>+@<c7>! (now <c14>@<c7>)", {}, {hy, cg})
end,
button_text = "wicked!",
fj = fj,
}
end
end
a._c["summaries/bought_drum"]=function()
return function(fk, fi, fj)
local hy = bj(bp.new_drum)
local cg = fk.inventory.instruments.g()
return {
draw = function()
be(9,45)
map(3,2,7,13,2,1)
pal(13,9)
spr(54,11,12)
pal()
k("<x50><y13><s55><x7><y23><c9>budwig snare<n><c7>ready for <c3>vin!<n><c7>quality of<n><c14>instruments<n>+@<c7>! (now <c14>@<c7>)", {}, {hy, cg})
end,
button_text = "ensnaring!",
fj = fj,
}
end
end
a._c["summaries/listen"]=function()
return function(fk, fi, fj)
local hy = bj(fi.muse_increase)
local cg = fk.inventory.cw.g()
return {
draw = function()
local bf = 30
local h = 25
local je = "<x50><y#><s14><x7><y#><c12>inspired<n><c7>by music!<n><c12>inspiration<n>+@<c7>! (now <c12>@<c7>)"
if fi.first_time then
bf = 42
h = 13
je = "<x50><y#><s14><x7><y#><c12>inspired<n><c7>by music!<n>increased<n>chance of<n>writing a<n><c8>rad song!"
end
be(h,bf)
k(je, {h+5, h+4}, {hy, cg})
end,
button_text = "rockin'!",
fj = fj,
}
end
end
a._c["dialogues/tim_k"]=function()
return function(fk, fj)
return {
draw = function()
bg(13,0)
palt(10,true)
spr(124,50,6)
palt()
k"<x6><y8><c7>i'm <c13>tim k<c7>,<n>game dev<n>and your<n>assistant.<n>press    any<n>time for band<n><c11>statistics!<x28><y29><s8>"
end,
button_text = "will do!",
fj = fj,
}
end
end
a._c["dialogues/label_rep"]=function()
return function(fk, fj)
local jf = fk.ds.label_rep_has_attended
local button_text = "'you will.'"
if (jf) button_text = "'make it 3.'"
return {
draw = function()
bg(2,15)
palt(0,false)
spr(208,50,6)
palt()
if not jf then
k"<x6><y8><c2>'i've heard<n>the buzz<n>about you,<n>but i need to<n>see those<n>fans rocking<n>out to a show.'"
else
k"<x6><y8><c2>'you kids<n>have a lot<n>of fans here.<n>we'd like to<n>sign you for a<n>2 album deal.<n>agreed?'"
end
end,
button_text = button_text,
fj = fj,
}
end
end
a._c["dialogues/johnny"]=function()
return function(fk, fj)
local je = "<x50><y6><s10><x6><y8><c12>playing<n>bass <c5>again<n>feels good,<n><c8>petra<c5>. thanks<n>for getting<n>the band back<n>together."
local button_text = "'no prob.'"
if fk.ds.label_rep_has_attended then
je = "<x50><y6><s10><x6><y8><c5>the label <n>rep is here!<n>think she'll<n>offer a<n><c2>record deal<c5>?<n>you've earned<n>it, petra."
button_text = "'you too.'"
end
return {
draw = function()
bg(12,15)
pset(49,8,12)
k(je)
end,
button_text = button_text,
fj = fj,
}
end
end
a._c["dialogues/jen"]=function()
return function(fk, fj)
return {
draw = function()
bg(14,15)
k"<x50><y6><s36><x6><y8><c5>ha, not to<n>be vain, but<n>your new<n><c8>rad song<n><c5>really shows<n>off <c14>my voice<c5>.<n>bitchin'!"
end,
button_text = "'go girl!'",
fj = fj,
}
end
end
a._c["dialogues/vin"]=function()
return function(fk, fj)
return {
draw = function()
bg(3,15)
k"<x50><y6><s55><x6><y8><c5>this <c9>new<n>snare <c5>is so<n>tasty, i could<n>eat it for<n>breakfast.<n>...mmm, and now<n>i'm hungry."
end,
button_text = "'me too.'",
fj = fj,
}
end
end
a._c["crowd"]=function()
return function(fk)
local fm = di"collections/random_bag"
local jg = fm{
{ie=96},
{ie=96, w=40},
{ie=98},
{ie=98, w=44},
{ie=100},
{ie=100, w=45},
{ie=112},
{ie=112, w=43},
{ie=112, w=46},
{ie=114},
{ie=114, w=41},
{ie=114, w=47},
{ie=116},
{ie=116, w=42},
}
local jh, ji
local io, jj, jk = {}, 0, -1
do
local function jl(jm,c,h)
if (fk.ds.label_rep_will_attend and c > 51 and h > 40 and h < 49) return
add(jm,{c=c,h=h,u=rnd(1)<0.5})
end
local jm, jn = {}, true
for h=36,56,4 do
jn = not jn
for c=3,52,6 do
c += rnd(4)
local jo = 0
if (jn) jo = -4
jl(jm,c+jo,h+rnd(2))
end
end
ji = #jm
jh = fm(jm)
end
return {
init = function(fi)
for dk=1,min(ji,fi.bt) do
add(io, jh.pop())
end
for ba=1,#io do
local gf = ba
while gf > 1 and io[gf-1].h > io[gf].h do
io[gf],io[gf-1] = io[gf-1],io[gf]
gf -= 1
end
end
for w in all(io) do
w.s = jg.pop()
end
end,
update = function()
local beat = flr(dy.beat() * 0.25)
if beat ~= jk then
local jp = ceil(#io / 8)
jj = min(jj + jp, #io)
jk = beat
end
end,
draw = function()
for ba=1,jj do
local jq = io[ba]
local w = jq.s.w
if w then
for c=40,46,2 do
pal(sget(c,w), sget(c+1,w))
end
end
spr(jq.s.ie + dy.beat() % 2,jq.c,jq.h,1,1,jq.u)
pal()
end
end,
}
end
end
function di(v)
local jr=a.loaded
if (jr[v]==nil) jr[v]=a._c[v]()
if (jr[v]==nil) jr[v]=true
return jr[v]
end
di"utils"
di"economy"
local js = di"music_player"
local jt = di"app"
function _init()
if (stat(6) == "export") then
cd"signed"
cd"export"
export"signed89.js"
elseif(stat(6) == "png") then
cd"signed"
cd"export"
save"signed89.png"
else
dy = js()
dl = jt()
dl.init()
end
end
function _update60()
dy.update()
dl.update()
end
function _draw()
dl.draw()
end
__gfx__
00000000000000000008000000008600eeeee00eeeee00000eeee000000000000000000000004a0000cccc0000cccc000000aa00888880000880000008800000
00000000000800000008880000008700e88820e888882000e888820000000000000000000000400000cccc0000cccc000000a000800080000888880008888800
00700700000888000004440000008000e8882e888288820e88888820000000000000000000004000cccccc00cccccc000000a000800080000888880008888800
000770000bb444000bb444000080a8000e820e8820e882e88222882008aaa8000babab0000b05b000555550005555500000aa008800880000224220002242200
00077000004dbc00004dbcc00088a800e8200e8820e882e88200e8828888a880bbababb000bb5b0004794700074974000ddaadd88dd88ddd0374374007347340
00700700000bdcb0000bd4b0008aa800e8000e888e8882e88200e882888a8880bbbabbb0000b5b0009999990099999900dd55dd55dd55ddd044444a0044444a0
00000000000cc400000ccb00006a800000000e88888820e88eee888288a88880bbababb000babb0009dd990009dd99000ddddddddddddddd0488440004884400
00000000000808000008080000088000000000e8888820e88888888208aaa8000babab00000bb000009999000099990000555555555555500044400000444000
77777777777aa77700aa000000aa0000000000e88288200e8888882077777777ffffffff6666666605dddd505555333344ccccccccccccc37770000007777777
777aa77777a9aa770aa9a0000aa9a00000000e8820e88200000e882077777777ffffffffffffffffd55d555044453333d3ccccccccccccc37770000007777777
7709aa7777099aa70a99a0000a99a00000000e8820e88200eee8882077077777ffffffffffffffffddddddd04445333363ccccccccccccc37770000007777777
70a99a77707ee9a7aaee0c00aaeec00000000e888e88820e8888820070777777ffffffffffffffffddddddd05555333363cccdddddddccc37770000007777777
757eeaa7757ee77700ee090000ee9000000000e88888200e8888200075777777ffffffffffffffffddddddd04445333363cccdeedeedccc37770000007777777
75eeee7775eeee770eeee0000eeee00000000002222200002222000075777777ffffffffffffffffddddddd04445333363cccdeedeedccc37770000007777777
75eeee7775edee770eeee0000eeee000000000000000000000000000757777775555555555555555000000005555333363cccdeedeedccc37770000007777777
555dd7775557d77700dd000000dd00000000000000000000000000005557777766666666666666660000000044453333ffffffffffffffff7770000007777777
00000000000cc0000000cc000000cc0000aaa000ee00ee000ee00ee0555fffff3773d555555533336666ffffffff666633333cc33cccc3b3333333330044a000
000cc000000cccc000cccc0000cccc000aaaa0000000000e00000000445fffff3773d44444453333ffffffffffffffff33b3ccccccccccbbffffffff00444000
000cccc0000990000000990000009900a6696a000000000ee000000e445fffff3776d44444453333ffffffffffffffff39bccccccc66cc4bf5557555004da000
00099090000990900000990000079900ac79c7a0e0000000e000000e555fffff6776d55555553333ffffffffffffffff3bccccccccccc343f5557555005d0000
00d4440000d444000007dd000009dd00099999a0e000000000000000445fffff6773d44444453333ffffffffffffffff3ccc9cbc9cccccc3f5557555004d0000
00d440000dd940000009dd000000dd0009889aa00000000e00000000445fffff3773d44444453333ffffffffffffffff33ccb3b3bcccdd33f5555555005d0000
0019100000141000000011000000110000999aaa0000000ee000000e555fffff3773d55555553333ffffffffffffffff3333333333333333f5555555004d0000
006060000060600000006600000066000eeeeeaaee00ee00e00ee00e55ffffff3763355555533333ffffffffffffffff3333333333333333fff555ff005d0b00
0000000000555000000000000055500000555000000000000000000055555000fffff55ffffffd55555fffff6666666605000550ffffffff40000000004d0b30
0055500000044407005550000004440700044400005550000000000055555500fffff55ffffffd44445fffffdddddddd05600060ffffffff40000000a05dbb30
0774440007744470a00444070774447000044400000444000000000001141100ffff5ff5fffffd44445fffff7777777700000000ffffffff00000000bbbdbb00
aaa44470aaa333000a744470aaa333000003330000944400aaa0000002742700fffffffffffffd55555fffffdddddddd00505050ffffffff00000000bbdbbb00
06022ddd06022ddd06a22ddd06022ddd009333000043330006022ddd04444490fffffffffffffd44445fffff7777777705050500ffffffff000000000bbdbb30
062222dd062222dd062222dd062222dd0043330000033300062222dd04224400fffffffffffffd44445fffffdddddddd00505050ffffffff00000000badbbb30
06222260062222600622226006222260000e0e00000e0e000622226000444000fffffffffffffd55555fffffffffffff05050500ffffffff00000000bbaaab30
06022060060220600602206006022060000c0c00000c0c000602206000333300fffffffffffffd44445fffffffffffff00000000ffffffff000000000bbbbb00
111111111111111165555555dddd1dddffffffff88800000fffffffff555755555555555555555f3333333333a76776767677676767767d366666d5555566666
111111116666666665050500dddd1dddfffff611ffe00000fffffffff5555555555555555555555f333333333a76776767677676767767d3dddddd44445ddddd
111111111111111160505050dddd1dddfffff611cff00000fffffffff555555555555555555555553333333336667766666776666677666377777d4444577777
111111110000000065050500dddd1dddfffff61133300000fffffffff5557555755775577555555533333333332666622266662226666233dddddd55555ddddd
11111111000000006050505055555dddf111061100000000fffffffff555755555555555555755553333333333332222222222222222333377777d4444577777
11111111000000006505050055555dddf11106110000000011111111f5555555555555555555555533333333333354444444444444453333dddddd44445ddddd
11111111000000006050505055555555f11106110000000011111111f55555555555555555555555333333333333d5555555555555553333fffffd55555fffff
11111111000000006505050055555555f11106110000000011111111f5557555ffffffff55557555333333333333d4444444444444453333fffffd44445fffff
dddddddd000000006050505077777000f1110611b63498f944444444555575553f55555555557555d33333333333d555f3333333333333336666666666666666
dddddddd000000006505050077777000f11106160fa094c0d9dddddd55555555f555555555555555d33333333333d444f333333333333333dddddddddddddddd
dddddddd000000005000000077777000f1110611ae4fc1e96966666655555555f555555555555555d33333333333d444f3333333333333337777777777777777
dddddddd777770007770077777777000f111100096e0206ec96cc6ccd555d555f555755755557555d33333333333d555fee3e99aaab3bcc3dddddd5555dddddd
dddddddd777770007770077777777000f111100042c9ea78c96cc6cc5555d555f555555555557555d33333333333d444fee3e93aaab3bc337777775555777777
dddddddd777770007655550777777000f1111000e14f3c716966666655555555f555555555555555d33333333333d444fee3e99aaab3bcc3dddddddddddddddd
dddddddd777770007000000777777000f000000094e12c6869966666555555553f55555555555555d33333333333d555feeee93a3abbbc33ffffffffffffffff
dddddddd777770007777777700000000f0000000a9c89f1cffffffffd555d55533fffffff5557555d33333333333d444f3eee99a3abbbcc3ffffffffffffffff
00000000000000000000000000000000000ee000000ee00000000000333333335555555500000000333333333333d555f44e499a4abbbcc43aa3bb9333333333
00000f00000bbf00040440000004404000eee00000eee00000000000777777765555555500000000333333333333d444f444444444444444abbbbbb366666666
000bb900000339000084480000844800000440000004440000000000222222225555555500000000333333333333d444f555555555555553bbbbbbb366666666
0099990000999900000cc040040cc00004333300003333000000000046655664d55dd55d00000000333333333333d555fdddd5d5ddddddd3bbb222bb66666666
00f9900000f99000000ee000000ee0000003340000433000000000004ffffff45555555500000000333333333333d444fddd55555dddddd53b244bbd22222222
000cc000000cc00000eeee0000eeee0000077000000770000077770046fffff455555555eeeeeee0333333333333d444fddd56565dddddd53344bb3325525552
000cc000000cc00000eeee0000eeee000007700000077000007777004666fff455555555eeeeeee0333333333373d555fddd56565dddddd5333444334cc4ccc4
00044000000440000007700000077000000606000006600000777700ffffffffdddddddddddddd00ffffffff3773d444ffffffffffffffff3334443344444444
000990000009900000000000000aa0000000000000000000eeeeeeeeeeeeeeee33333333d555d55533333333aaaaaaaaaaa44a4a66666666337777734ccc4cc4
0099900000999000000aa000000aa000000aa000000aa000eeeeeeeeeeeeeeee33333333d555555533333333aaaafaaaaa44444a35555555365555554ccc4cc4
0999900000999900000aa000000990000aaa4000000aaa00ddddddddddddddd3f3333333d5555555eb3e3333aaaafaaaa44ff44a3d6666663ddd55d544444444
0999e0000009990000cccc0000cccc0000aa4000000aaa0066ccdcc66666cc63f3333333d555d5553bbb3333aafffddda4dddf4a3d6666dd3dddddd54cc4ccc4
00eeef00000ee00000cccc0000cccc00004cc000000cc40066ccdcc66556cc63f3333333d555d55533b333e3aafffddda43f3f4a5d6666663d55ddd54cc4ccc4
0f02200000f220000091190000911900000cc400004cc00076767676777d7673f3333333d55555553333333baafffdddaafffffa5d6dd6663dddddd544444444
0062200000022200000110000001100000ccc000000ccc0076767676777d7373f3333333d55555553333333baaaaaaaaaaffffaa5d6666663355555344444444
00006000000660000007700000077000000ee000000ee000ffffffffffffffffffffffffd555d555ffffff33aaaaaaaaaddffddaffffffffffffffffffffffff
00080000000800000008000000080000000800000000000000000000000000006666666600000000000007770000000000000000000800000008000000080000
00088800000880000008800000088000000880000000000000000000000000006666666600000000000007770008000000080000000888000008880000088800
00044400000440000004400000044000000440000000000000000000000000002222222300000000000007770008880000088800000444000004440000044400
0004440000044000000440000004400000044000000000000000000000000000c4444c4300000000000007770004440009944400049444000494440009944400
000ccc00000cc000000cc000000cc000000cc000000800000008000000080000c4554c43777777770000077700044400004999c0009999c0009999c0004999c0
004ccc00004cc000000c4000000cc4000004c000000440000004400000044000c4554c437777777700000777004ccc40000999c000099490000999c000099490
000cc400000cc000000cc000000cc000000cc000000cc000000cc000000cc000445544437777777700000777000ccc00000c9490000c9990000c9490000c9990
000808000000800000080000000080000008800000088000000800000000800033ffffff77777777000007770008080000080800000808000008080000080800
00000800000008000000080000000800000008000000000000000000000000000000000033bb3339000000000000000000000000077777770000000000000000
0008880000008800000088000000880000008800000000000000000000000000000777773bbbb33b000000000000000000000000077777770000000000000000
0004440000004400000044000000440000004400000000000000000000000000000777773bb23333000000000000000000000000077777770000000000000000
00044400000044000000440000004400000044000000000000000000000000000007777733243393eeeeeeeeeeeeeeeeeeeeeeee077777776666666666000000
000ccc000000cc000000cc000000cc000000cc0000008000000080000000800000077777334433b3eeeeeeeeeeeeeeeeeeeeeeee077777776666666666000000
000ccc400000cc4000004c000004cc000000c40000044000000440000004400000077777333333330dddddddddddddddddddddd0077777776666666666000000
0004cc000000cc000000cc000000cc000000cc00000cc000000cc000000cc000000777773333333306666666666666666666666007777777dddddddddd000000
00080800000080000000080000008000000088000008800000008000000800000007777733333333066cccc6cccc6cccc6cccc6077777777d5555d555d000000
00000800000008000000080000000800000008000000000000000000000000000007777777777000f66cccc6cccc6cccc6cccc63700000006cccc6ccc6000000
00088800000888000008880000088800000888000000000000000000000000000007777777777000f66666666666666666666663700000006cccc6ccc6000000
00088800000888000008880000088800000888000000000000000000000000000007777777777000f66ee666666666666666dd637000000066666666660000b0
00044400000444000004440000044400000444000000000000000000000000000007777777777000f66ee6666ee666dd6666dd63700000006ccc6cccc600eb00
000ccc00000ccc00000ccc00000ccc00000ccc000000800000008000000080000007777777777777f6666dd66ee666dd66ee6663700000006ccc6cccc6000b00
004ccc40000ccc40004ccc40004ccc00004ccc400008800000088000000880000007777777777777f6666dd66666666666ee6663700000006666666666000000
000ccc000008cc00000ccc00000cc800000ccc00000cc000000cc000000cc0000007777777777777f66666666666666666666663700000006cc6cc6cc6000000
00080800000008000008080000080000000808000008800000008000000800000000000077777777f33333333333333333333333777777776cc6cc6cc6d66666
000800000008000000080000000800000008000000000000000000000000000077777777ffffff33000000000000600000000000ffeeeeff6666666666555555
000888000008880000088800000888000008880000000000000000000000000077777777ccfccf33004444400044744000444440ffe999ffeeeeeeeeee5ddddd
000444000004440000044400000444000004440000000000000000000000000077777777ccfccf33064444400044744000444446feea99ffeeeeeeeeee5ddddd
000444000004440000044400000444000004440000000000000000000000000077777777efefff93007444600064746000644470fff000ff66666666665dd55d
000ccc00000ccc00000ccc00000ccc00000ccc0000080000000800000008000077777777bbff9fb30d47442d0d44742d0d44472dfff0009f6cc6ccdcc65ddddd
004ccc00000cc400004ccc400004cc00004ccc40000440000004400000044000777777773b33b3330dd462dd0dd462dd0dd462ddfff900ff6cc6ccdcc6555ddd
000cc400000ccc00000ccc00000ccc00000ccc00000cc000000cc000000cc0007777777733333333055555550555555505555555fff5f5ff66699999995ddddd
00080800000800000008080000000800000808000008800000080000000080000000000033333333050000050500000505000005fff7f7ffffffffffffffffff
7774447777744477eeee6666eeee6666eeeeeeeeeeeeeeee777770004444444444444fff5f44ff5ff444444400000000000ffffffffffffffffffffffffff000
777ff477777ff477eeee6666eeee6666eeeeeeeeeeeeeeee777770004000000044444fff5f44ff5ff4000ee400000000000f22222522252522f225222522f000
777ff84777cff847eeee6666eeee6666eeeeeeeeeeeeeeee777770004088eee04eea4fff5fccf65ff4e000e400690000000f2ff5f52f2f2f2225252fff2ff000
7770204777f02047eeee6666eeee6666eeeeeeeeeeeeeeee7777700040f8800046aa4fff5fccf65ff4e4940400090000000f2225222f2f2f2f25f5222f2ff000
77702f7777702f77eeee6666ddddddddddddddddeeeeeeee7777700040cfc8e04bbc4fff5fccf65ff4e9990400099000000ffffffffffffffffffffffffff000
7750007777700077eeee6666555555d5555555d5eeeeeeee7777700040fff0004bcc4fff5fccf65ff444444400949000000ffffffffffffffffffffffffff000
7750707777707077eeee666655555d5555555d55eeeeeeee777770004222220044444fff5f44f65ff455555400944000000fff55f5555f555ff555f555fff000
7772727777727277eeee66665555555555555555eeeeeeee777777774444444444444499999999911160600400090000000ffffffffffffffffffffffffff000
777444770000000055555555dd666666666666dd777777706666666666666666666666444444444555555550fffffd55000ffffffffffffffffffffffffff000
744444470000000055555555dd666666666666dd777777706cccc66665555552555525ddddddddd191991910fffffd44000fff5555f5f55ff555f555fffff000
7ddfdd470000000055555555dd666666666666dd777777706ccc9c6665555525255552f7eefeeef111111116fffffd44000ffffffffffffffffffffffffff000
7c7fc7470000000055555555dd666666666666dd7777777066999ac662555552555555feeefeeef255552556fffffd55000ffffffffffffffffffffffffff000
7fffff840000000055555555dd666666666666dd77777770dd999cdd65555555555555111111110555525256fffffd44000fff555f5f55555ff555f55ffff000
7f22ff440000000055555555dd666666666666dd7777777055000cc565552555555055111111110555552556fffffd44000ffffffffffffffffffffffffff600
77fff7440000000055555555dd666666666666dd777777705000005565525255555055111111110555555556fffffd55000ffffffffffffffffffffffffff600
700200447777777055555555dd666666666666dd777777705000005565552555550502dddddddd5255555556ffffff55000fff55f555f5555555ff5555fff600
55555555cccccccc66666666dddddddddddddddd007666009dddd9dd6555555525552511111111052555525670000000000ffffffffffffffffffffffffff600
555d5555cccccccc66666666ddddddddd777777d076000c0dddddddd65555552525555444444444255552526700000000006fffffffffffff666666666666d00
55d55555cccccccc66666666dddd6ddd7ffffff67000000cdddddddd6555555525555545500000455555525670000000000666655565555555ff5555555fff00
777777755555555566666666dd44744d966666697000860cdddddddd65552555555555555552525555555556700000000006ffffffffffffffffffffffffff00
7777777755555555dddddddddd44744dd999999d7000870cdddddddd65525255555555255555255555555556700000000006ffffffffffffffffffffffffff00
6666e86655555555555555d5dd64746dd99999957000800cdddddddd65552555555552525555555555555256700000000006fff5555f55ff5555555555ffff00
66666666dddddddd55555d55dd44742dd76666656000800cdddddddd65555555525555255555555255552526700000000000ffffffffffffffffffffffffff00
dddddddddddddddd55555555ddd462dddd55555d6080a80cdddddddd62555555252555555525552525555256700000000000ffff88ffffeeefffffffffffff00
66656665dddddddddddddddd55555555dddddddd6088a80cf888888865555555525555555252555255555556000000000000fffff88ffffeffefffffffffff00
666565d5dddddddddd000ddd555d5555dddddddd608aa80cf206206265555255555555555525555555555556000000000000fff8dddfffddedffffffff2fff00
6665666500000000d00000dd55d5555500000000606a800cf222222265552525555555525555555555555526000000000000fffffffffffffffffff2f22fff00
66656665511111110008000d55555555111111116648840cf505050565555255552555252555555525555256000000000000ffffcfffff3ff33fff2222ffff00
666566655111111100ada00d55555555111111110c4444c0f250505265555555525255525555555252555526000000000000fffccfcfff3f33fff2f222ffff00
22222225511111110008000d555555d51111111104cccc40f205050262555555552555555552555525555556000000000000fffdcddfff3dd3ffdd2dddddff00
55555d5555555d55d000005d55555d5555555d5500444400f222222265255555555555555525255555555556000000000000fffffffffffffffff2ffffffff00
5555555555555555dd0005dd555555555555555500000000ffffffff66666666666666666552555556666666777777770000ffffffffffffffffffffffffff00
__gff__
08090a0b08098a0c0d0f10530e1192541314c344151796441819434418199a441b5d43441c50c3441d1e1f632021a22305060744245ee025020304260227a82941424344414243444142434441424344414243444142434441424344414243444142434441424344414243444142434441424344414243444142434441424344
4142434441424344414243444142434441424344414243444142434441424344414243444142434441424344414243444142434441424344414243444142434441424344414243444142434441424344414243444142434441424344414243444142434441424344414243444142434441424344414243444142434441424344
__map__
4b4c4c4c4c4c4c4d0046464646464600767677677a6e2c2dc7c8c9ca00000000c5c5c2d4e1e1e1d300000000000000000000000000000000fbfbfbfbfb00000000000000000000000000000000000000000000000000000000000000000000000000000000000000000000000000000000000000000000000000000000000000
5b4f3b5e5f3b4e1b00404040404040004848484849787e6ad7d8d9da00000000c4c4c3e2d6e2e2e2000000000000000000000000000000003d3d3d3d3dadfbfb98000051000000000000000000000000000000000000000000000000003c0000699e9f0000000000000000000000000000000000000000000000000000000000
5b3a3d3d3d3d391b0040404040404000b94a4a6f47484848e7e8e9ea00000000f3f3f3e3e6e450f200000000000000000000000000000000000000001f3d3d3dcca989cf00000000000000000000000000000000003c000000f600000000000000aeaf00009a9b9c000000000000000000000000000000000000000000000000
6b3a3d3d3d3d391b444040404040400088bebf7f47aaabacf7f8f9fa00000000f3f3f3f1f4f4f4f400000000000000000000000000000000fbfbfbfb9deb0000a8b83d53000000003d3dc6fbfbfbfbd10000f6000000000000000000000000000000000000000000000000000000000000000000000000000000000000000000
28273d3d3d3ddb29544141414141410058484848595c5d990000000000000000e0f3f3f3f3f3f3f30000cccf0066000000000000000000003d3d3d3d3deb0000000041000000000000cc3d3d3d3d3dd500380000000000000000000000000000000c0d0000000000000000000000000000000000000000000000000000000000
19181818181818190000000000000000561c1d2e476c6d7d0000000000000000f0f3f3f3f3f3f3f33d3d3d3d3d3d3d3d001f3d3d3d3d3d00fbfbfb9d3dadfbfb000000000000000000cc3d3d3d3d3dd50000000000000000000000000000000000000000003e0000000000000000000000000000cc3d3d000000000000000000
d2d2d2d2d2d2d2d2d25000000000000068686868576868680000000000000000f3f3f3f3f3f3f3f33d3d3d3d3d3d3d3d3d3d3d3d3d3d3d003d3d3d3d3d3d3d3d00000000000000003d3d3d3d3d3d3dd500000000000000000000000000000000000000000000000000000000000000009b9b9b3d3d3d3d000000000000000000
d2d2d2d2d2d2d2d250d20000000000004a4a4a4a795a4a4a0000000000000000f3f3f3f3f3f3f3f33d3d3d3d3d3d3d3d3d3d3d3d3d3d3d3d000000001feb000000000000000000003d3d3d3d3d3d3dd500000000000000000000000000000000000000000000000000000000000000003d3d3d3d3d3d3d3d0000000000000000
580e580e580e580e585e580058005800580a580a580a580a585a580058005800580658065806580658565800580058005802580258025802585258005800580001040000184e181e181c181c181c181a181a181a181a181a181a181a181a181a181a181a18281828182818281826182618261826182418241824182418121812
18121852010300000c3e0000000000000c30000090078057900190019009805900000000000000000c3e000000000000000000000c3000000c3e00009007805700000000000000000108002007000700070007000708070807280728000000000720070a070a0000070a072800000000000000000928092809200928001a000a
09000c080008002000280028011000201f52180217541304175418041f5213041f5218021752130418521f021754130415041504181418241c061c262126212624521f021b54180418521b021f542404011000200c3a490e45064908a857450c440642080c3a420e44164408a857450c452645280c3a440a9851440ca8570c3a
440c44180c3a420a42184228a857410a412a412a011000005a005a025a005a045a065a265d185d285504552055005524551655265518552857125722571457245c165c265c185c285c105c225c105c245d105d265d185d28011000001d021d201d041d201d061d26211821281a001a041a001a241a161a261a181a281c121c22
1c141c241f161f261f181f282110212221102124221022262218222801100000508a508a508a508a508a508a508a508a50b8508850885088508850885088508855885588558855885588558857885788578857885788578857885788578857880110000050805780578a578a578a578a578a578a578a57b85788578857885788
578857885c885c885c885c885c885c885e885e885e885ea85ea85ea85ea85ea85e885e88011000000080088008800880608a608a608a608a608a608a60b860886088608860886088658a658a658a658a658a658a6788678867886788678867886788678867886788011000000000048004800480048004806888688868a868a8
68a868a868a868a868a868a868ba688a6a9a6a8a6a8a6a8a6a8a6a8a6aba6a8a6c9a6c8a6cba6caa6caa6caa011000006c8a6dba6d8a6d8a6db86d886da86da86db86d886c9a6c8a6aaa6aaa688a688a68ba688a6a8a6a8a6c9a6c8a6a8a6aaa6aaa6aaa6aaa6ada000000000000000001100000448a448a448a448a63886388
65b865886088608860a860a860a860a84588458845884588458845886688668866a666a666a666a645b8458845b8458845884588011000004c8a4c8a4c8a4c8a698869886bb86b884c884c884c884c884c884c884e8a4e8a4e8a4e8a4e8a4e8a4e8a4eaa4eaa4eaa4eb84e884e884e884e844ea44ea44ea40110000050804b8a
4b8a4b8a4b8a4b8a4b8a4b8a4bb84b884b884b884b884b884b884b8868c86888688868a84c884c884cb84c884c884ca84ca84ca84ca84ca84c884c880110000000800880548a548a548a548a548a548a54ba548a548a548a548a548a548a548a558a558a558a558a558a558a55b8558855885588558855885588558855885588
0110000050805f805fca5f8a5f8a5f8a5f8a5f8a6988698869a869a869a869a85f885f8861886188618861886188618861b861886188618861b861886184618461a461a40110000000805b805bca5b8a5b8a5b8a5b8a5b8a5bb85b885b885b885b885b885b885b8868c86888688868a86688668866a666a666a666a66a846a84
6a846a846aa46aa401100000428842b8618861a861a861a85faa5faa498a49ba498a49ba65aa65aa65aa65aa4c884c884ca84ca85f8a5e9a5eaa648a498a49aa49aa49aa49ba49aa49aa49aa01200000b05108805e8a5eaa4c884c885caa5caa5caa5caa5caa5caa5cb85ca85ca85cb85ca8648a638861984e8a4e8a4eaa4eaa
668a668a679a67b867a867a867a867a801200000518a51b851b851ba518a51b851b851ba4d984db64db64db84d884db64db64db84cb84cb64cb64cb84c884cb64cb64cb654b854b854b854b8539853b853b853d8012000006d806c826cb26cb26c826cb26cb26cb26cd2698269b269b4698469b269b269b469a4688468b468b4
688468b468b468a468d6708670b670b670a66e866ea66ea60120000058c2589458b458b4628262b262b262b260c2608260b260b46e846eb26eb260c460b45f845fb45fb45f845fb45fb45f845fd65b865bb65bb65ba65a965ab65aa601200000458a45aa518a5880518a5880518a5880518a51aa51aa51aa40804080458a45aa
4b884ba8578a40804080578a40804080578a4a804a88568a568a549a54da40800110000045805d80588a5880588a5880588a5a80588a58aa58aa58aa58da4080408040804b804ba0528a40804080528a40804080528a4a805180518a518a4f9a4f8a4080011000004580588a5da458805d8458805d8458805d845da45da45da4
5da45dd4408040804b804ba063844080408063844080408063844a804a8062846284609460a460a4011000005188548a54aa5188548a54aa5188548a54aa5188548a54aa518851a851a851a84f88538a53aa4f88538a53aa4f88538a53aa4f88538a53aa548a53ba4f884fa8011400005188548a54aa5188548a54aa5188548a
54aa5188548a54aa568854b8518851a851a851a851a851a800000000000000000000000000000000000000000000000001140000538a538a538a538a538a538a538a538a538a538a53ba538a538a538a538a538a588a588a588a588a588a588a588a588a588a588a58ba588a588a588a588a588a01100000000000005a885a88
5a885a885a885a885a885a885ab85a885a885a885a885a885a8000005f885f885f885f885f885f885f885f885fb85f885f885f885f885f8a011000002400240000000000638663866386638663a663a663b66386638663866386638663a663a60000000068866886688668866886688668b66886688668866886688601100000
548a548a548a548a548a548a548a548a548a548a54ba548a548a548a548a548a538a538a538a538a538a538a538a538a538a538a538a0000000000000000000001100000000000005b885b885b885b885b885b885b885b885bb85b885b885b885b885b885a885a885a885a885a885a885a885a885a885a885a88000000000000
0000000001100000698069a069a069a0648664866486648664a664a664b66486648664866486648663866386638663a663a663a663a663a663a663a663a6000000000000000000000110000069866986698669a669a6588069866986698669a669a669a6000000006b866b866c966c866c866ca66e866e866e866ea66f8a709a
708a708a70aa70aa70aa70aa011000000c3a42080000420aa8574504451a452a0c3a49004906491aa857450a470645280c3a44080000440aa8574706481a482a0c3a482a471a470aa8574408043a400a01100000a10ea15e9f0c9f509d0a9d5a9c0880009f0880009d0a8000a10c8000a200a20e9a009d729f0aa40080009f08
800080009f0a800000000000a10aa12aa12aa15a011000002bc22b822b822b8228822884288428842884288428a428a428a428a428a428a424c42484248424842684268426842684298429842984298429a229a229a229a20110000007000700070007000708070807280728000000000720070a070a0000070a072800000000
0000000004280428092004280b0a0b0a090009080b1800200b280b28011000201f52180217541304175418041f5213041f5218021752130418521f02175413041c041c041f141f24230623242822282217521b021e54150423521b021e542104011000202484248424a424a41fa41fa21fb21f821fa21fd213d013d013a013d0
1380138000000000000000000000000000000000000000000000000000000000000000000110000000000000000000000000000000000000000000000000000000000000000000000000000000000000000000000000000000000000000000000000000000000000001000000000000000000000000000000000000000000000
0000000000000000000000000000000000000000000000000000000000000000000000000000000000000000001000000000000000000000000000000000000000000000000000000000000000000000000000000000000000000000000000000000000000000000000000000000000000100000000000000000000000000000
